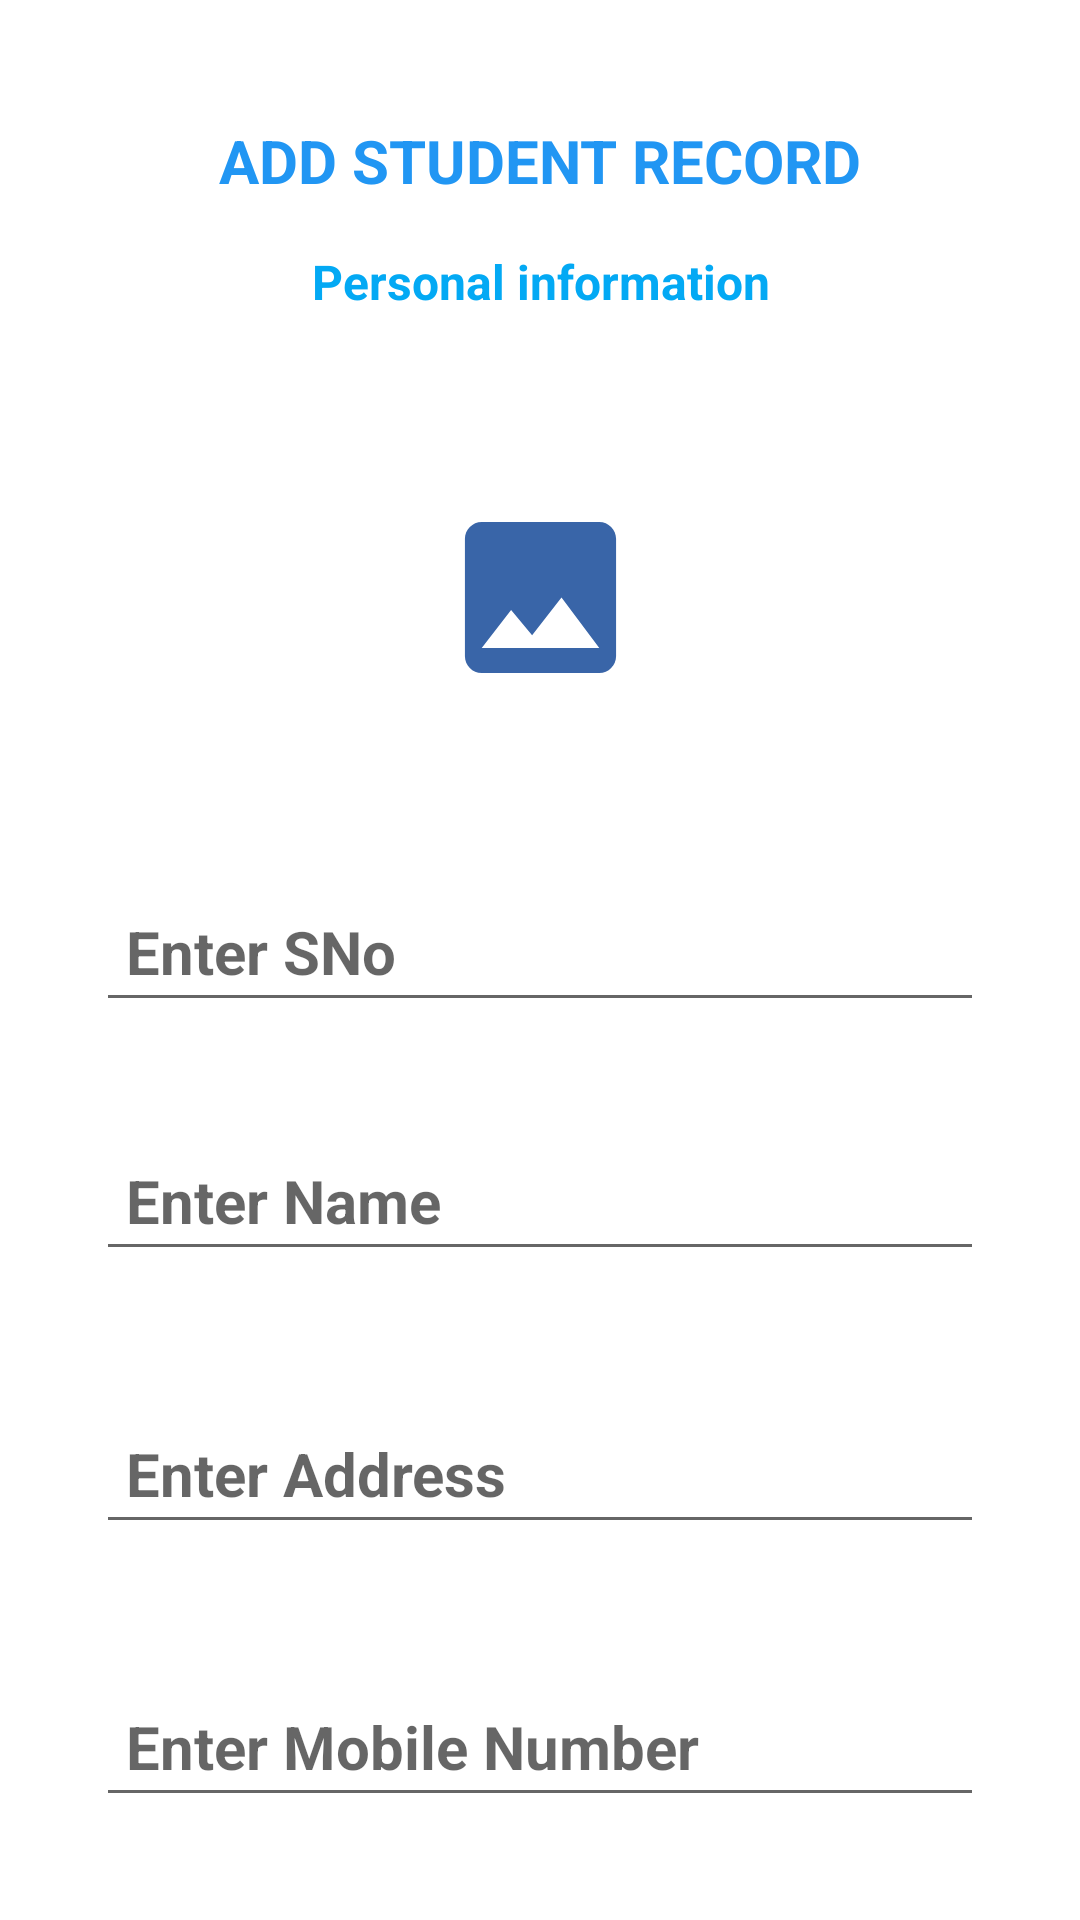

The Android layout XML behind this screen, and the referenced resources:
<!-- AndroidManifest.xml: application theme Theme.StuRec -->
<!-- res/layout/activity_add_recoord.xml -->
<?xml version="1.0" encoding="utf-8"?>
<androidx.constraintlayout.widget.ConstraintLayout xmlns:android="http://schemas.android.com/apk/res/android"
    xmlns:app="http://schemas.android.com/apk/res-auto"
    xmlns:tools="http://schemas.android.com/tools"
    android:layout_width="match_parent"
    android:layout_height="match_parent"
    android:padding="16dp"
    tools:context=".AddRecoordActivity">

    <TextView
        android:id="@+id/textView"
        android:layout_width="wrap_content"
        android:layout_height="wrap_content"
        android:layout_marginTop="24dp"
        android:gravity="center"
        android:text="ADD STUDENT RECORD"
        android:textColor="@color/colorPrimaryDark"
        android:textSize="20sp"
        android:textStyle="bold"
        app:layout_constraintEnd_toEndOf="parent"
        app:layout_constraintStart_toStartOf="parent"
        app:layout_constraintTop_toTopOf="parent" />

    <TextView
        android:id="@+id/textView2"
        android:layout_width="match_parent"
        android:layout_height="wrap_content"
        android:layout_marginTop="43dp"
        android:background="#00615050"
        android:gravity="center"
        android:text="Personal information"
        android:textColor="@color/colorPrimary"
        android:textSize="16sp"
        android:textStyle="bold"
        app:layout_constraintStart_toStartOf="parent"
        app:layout_constraintTop_toTopOf="@+id/textView" />

    <ImageView
        android:id="@+id/studentImage"
        android:layout_width="308dp"
        android:layout_height="117dp"
        android:layout_centerHorizontal="true"
        android:layout_marginTop="36dp"
        android:src="@drawable/ic_launcher_foreground"
        app:layout_constraintEnd_toEndOf="parent"
        app:layout_constraintStart_toStartOf="parent"
        app:layout_constraintTop_toBottomOf="@+id/textView2" />

    <EditText
        android:id="@+id/edSNo"
        android:layout_width="0dp"
        android:layout_height="wrap_content"
        android:layout_gravity="center"
        android:layout_marginStart="16dp"
        android:layout_marginTop="36dp"
        android:layout_marginEnd="16dp"
        android:hint="Enter SNo"
        android:inputType="number"
        android:maxLength="2"
        android:padding="10dp"
        android:textStyle="bold"
        android:textSize="20sp"
        app:layout_constraintEnd_toEndOf="parent"
        app:layout_constraintStart_toStartOf="parent"
        app:layout_constraintTop_toBottomOf="@+id/studentImage" />

    <EditText
        android:id="@+id/edName"
        android:layout_width="0dp"
        android:layout_height="wrap_content"
        android:layout_gravity="center"
        android:layout_marginStart="16dp"
        android:layout_marginTop="36dp"
        android:textStyle="bold"
        android:layout_marginEnd="16dp"
        android:hint="Enter Name"
        android:inputType="textPersonName|textCapWords"
        android:padding="10dp"
        android:textSize="20sp"
        app:layout_constraintEnd_toEndOf="parent"
        app:layout_constraintStart_toStartOf="parent"
        app:layout_constraintTop_toBottomOf="@+id/edSNo" />

    <EditText
        android:id="@+id/edAddress"
        android:layout_width="0dp"
        android:layout_height="wrap_content"
        android:layout_gravity="center"
        android:layout_marginStart="16dp"
        android:layout_marginTop="44dp"
        android:textStyle="bold"
        android:layout_marginEnd="16dp"
        android:hint="Enter Address"

        android:inputType="text"
        android:padding="10dp"
        android:textSize="20sp"
        app:layout_constraintEnd_toEndOf="parent"
        app:layout_constraintStart_toStartOf="parent"
        app:layout_constraintTop_toBottomOf="@+id/edName" />


    <EditText
        android:id="@+id/edMobileNumber"
        android:layout_width="0dp"
        android:layout_height="wrap_content"
        android:layout_gravity="center"
        android:textStyle="bold"
        android:layout_marginStart="16dp"
        android:layout_marginTop="44dp"
        android:layout_marginEnd="16dp"
        android:hint="Enter Mobile Number"
        android:inputType="number"
        android:maxLength="10"
        android:padding="10dp"
        android:textSize="20sp"
        app:layout_constraintEnd_toEndOf="parent"
        app:layout_constraintStart_toStartOf="parent"
        app:layout_constraintTop_toBottomOf="@+id/edAddress" />


</androidx.constraintlayout.widget.ConstraintLayout>
<!-- resources referenced by this layout -->
<resources>
  <color name="colorPrimary">#03A9F4</color>
  <color name="colorPrimaryDark">#2196F3</color>
  <!-- drawable ic_launcher_foreground (drawable) -->
  <vector xmlns:android="http://schemas.android.com/apk/res/android"
      android:width="108dp"
      android:height="108dp"
      android:viewportWidth="108"
      android:viewportHeight="108"
      android:tint="#3965A8">
    <group android:scaleX="2.5839"
        android:scaleY="2.5839"
        android:translateX="22.9932"
        android:translateY="22.9932">
      <path
          android:fillColor="@android:color/white"
          android:pathData="M21,19V5c0,-1.1 -0.9,-2 -2,-2H5c-1.1,0 -2,0.9 -2,2v14c0,1.1 0.9,2 2,2h14c1.1,0 2,-0.9 2,-2zM8.5,13.5l2.5,3.01L14.5,12l4.5,6H5l3.5,-4.5z"/>
    </group>
  </vector>
  <style name="Theme.StuRec" parent="Theme.MaterialComponents.DayNight.DarkActionBar">
          
          <item name="colorPrimary">@color/colorPrimary</item>
          <item name="colorPrimaryVariant">@color/colorPrimaryDark</item>
          <item name="colorOnPrimary">@color/white</item>
          
          <item name="colorSecondary">@color/teal_200</item>
          <item name="colorSecondaryVariant">@color/teal_700</item>
          <item name="colorOnSecondary">@color/black</item>
          
          <item name="android:statusBarColor" tools:targetApi="l">?attr/colorPrimaryVariant</item>
          
      </style>
  <color name="white">#FFFFFFFF</color>
  <color name="teal_200">#FF03DAC5</color>
  <color name="teal_700">#FF018786</color>
  <color name="black">#FF000000</color>
</resources>
